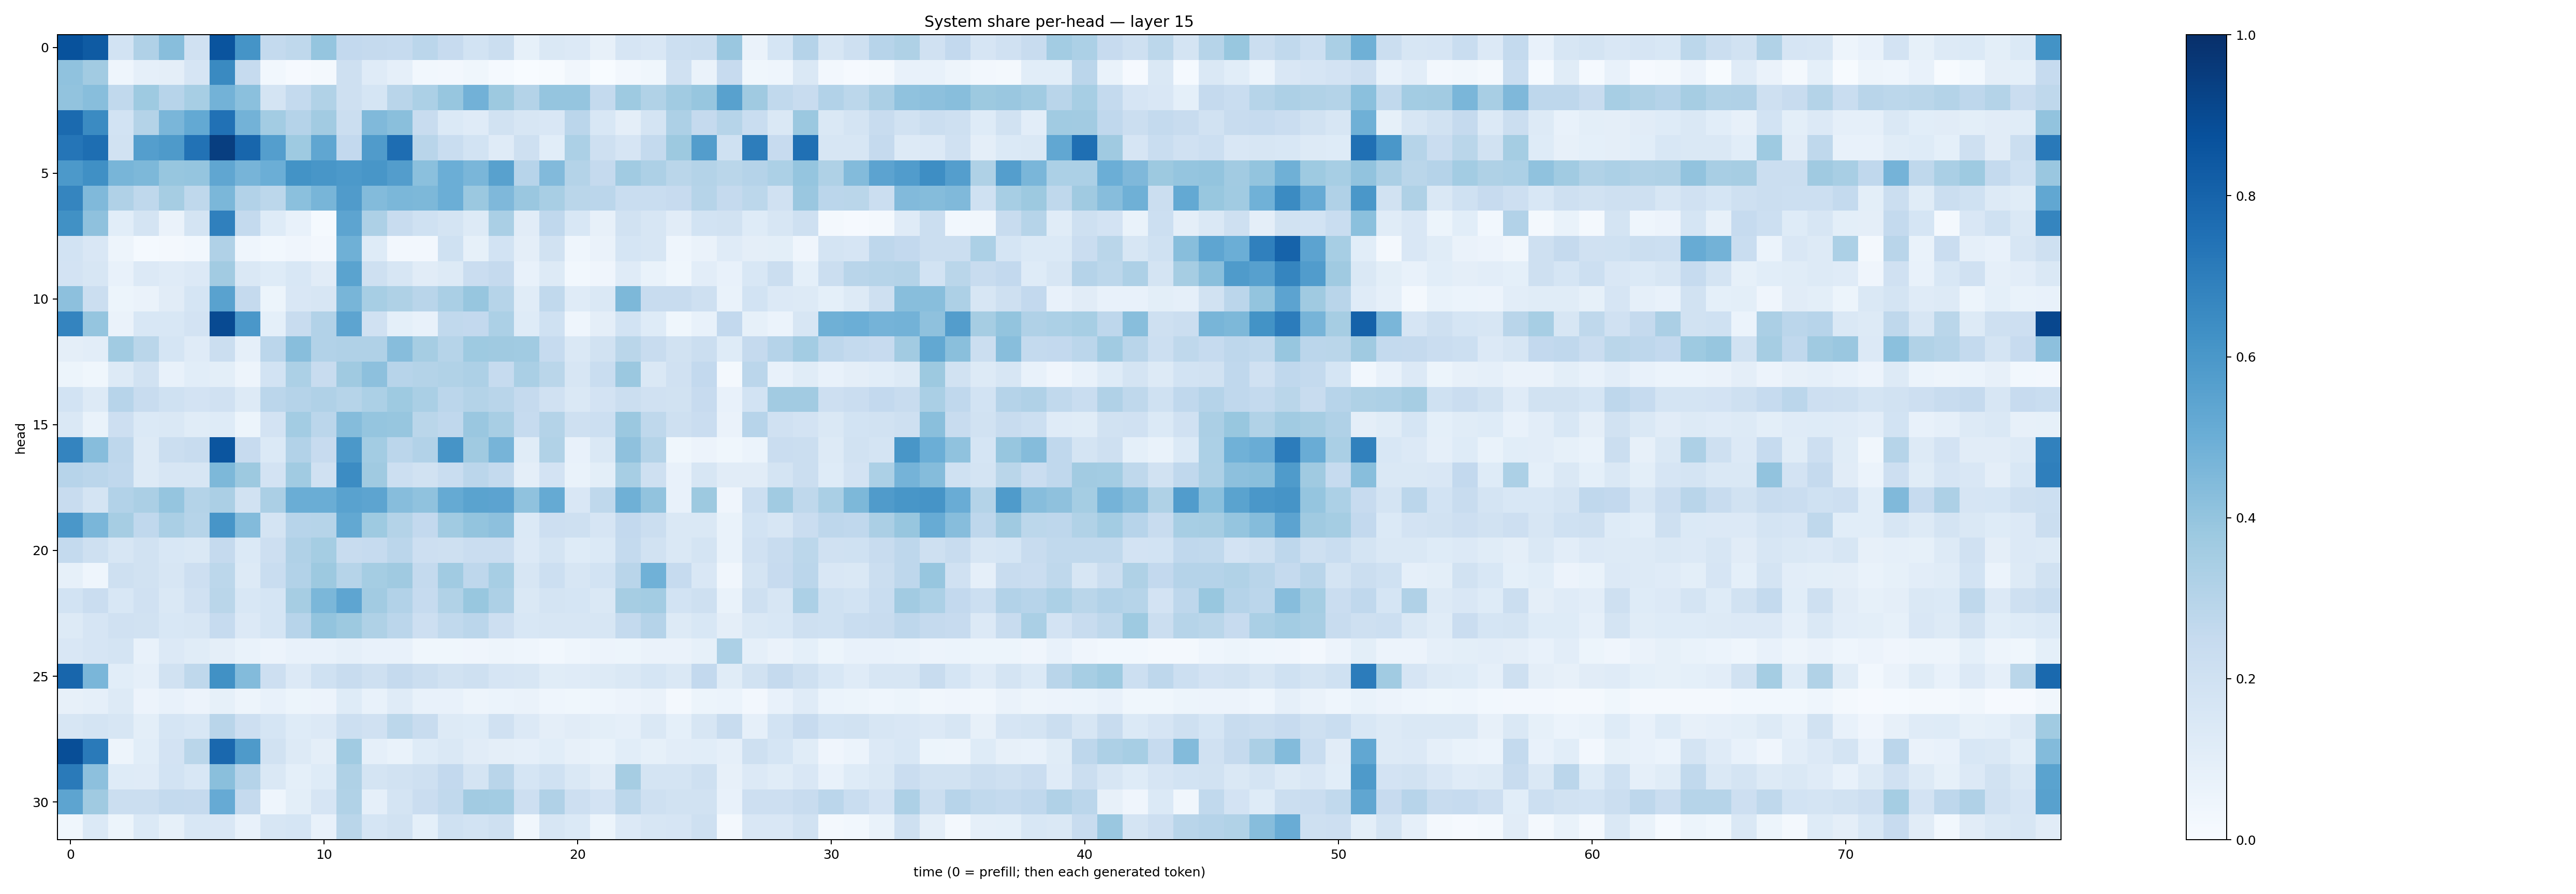

The data file committed next to this chart (first rows):
0.8689064, 0.8352848, 0.18501227, 0.32027018, 0.42880067, 0.19791341, 0.8628572, 0.6140243, 0.25780582, 0.27283528, 0.3946029, 0.2615825, 0.25161898, 0.2489385, 0.2826531, 0.2425793, 0.18534718, 0.22284031, 0.084746316, 0.14466527, 0.13522233, 0.078600965, 0.16683955, 0.15000431
0.41, 0.3612, 0.04466, 0.08866, 0.09436, 0.1652, 0.6541, 0.2492, 0.02895, 0.009964, 0.0174, 0.2036, 0.1187, 0.08964, 0.02918, 0.02589, 0.03554, 0.01525, 0.002522, 0.005654, 0.0325, 0.00279, 0.02447, 0.0363
0.4027, 0.4267, 0.2643, 0.3717, 0.2946, 0.3447, 0.4777, 0.4206, 0.1744, 0.2552, 0.3139, 0.2053, 0.171, 0.2899, 0.3292, 0.3945, 0.4827, 0.3773, 0.3069, 0.3961, 0.3977, 0.2545, 0.3723, 0.3134
0.7753, 0.6505, 0.1866, 0.3082, 0.4612, 0.5214, 0.7461, 0.4772, 0.3557, 0.3036, 0.3627, 0.2232, 0.4465, 0.4229, 0.235, 0.1378, 0.1205, 0.1884, 0.1588, 0.1496, 0.2828, 0.1557, 0.09397, 0.1755
0.7307, 0.7594, 0.1888, 0.5696, 0.5886, 0.7448, 0.9437, 0.7897, 0.5669, 0.3733, 0.5328, 0.2611, 0.5815, 0.7639, 0.2903, 0.2307, 0.1848, 0.121, 0.2081, 0.1081, 0.3314, 0.2063, 0.1651, 0.2568
0.5936, 0.6301, 0.4652, 0.4547, 0.392, 0.3968, 0.5332, 0.471, 0.4965, 0.6192, 0.602, 0.5904, 0.6026, 0.5727, 0.4185, 0.4983, 0.4643, 0.5565, 0.2949, 0.4416, 0.3071, 0.2501, 0.3658, 0.3257
0.6697, 0.446, 0.3169, 0.2724, 0.3512, 0.2733, 0.4601, 0.3098, 0.2797, 0.4182, 0.4654, 0.5808, 0.4381, 0.4593, 0.4552, 0.4975, 0.3809, 0.4503, 0.3838, 0.3409, 0.2887, 0.2849, 0.2344, 0.2333
0.6252, 0.4116, 0.1085, 0.1733, 0.06319, 0.1776, 0.6879, 0.2541, 0.1246, 0.07063, 0.01441, 0.54, 0.3246, 0.2355, 0.1995, 0.1758, 0.1259, 0.3393, 0.1094, 0.2678, 0.1538, 0.07977, 0.189, 0.1609
0.1875, 0.1521, 0.04844, 0.0143, 0.02217, 0.03085, 0.3196, 0.04608, 0.03016, 0.04055, 0.02545, 0.4909, 0.1245, 0.02618, 0.0264, 0.2016, 0.08265, 0.1865, 0.09708, 0.1884, 0.0444, 0.06398, 0.1681, 0.1605
0.1828, 0.1603, 0.07156, 0.1344, 0.1199, 0.1351, 0.3631, 0.1423, 0.1217, 0.1553, 0.1106, 0.5507, 0.2095, 0.1635, 0.1095, 0.1255, 0.228, 0.2533, 0.07073, 0.1315, 0.03008, 0.04112, 0.1196, 0.06971
0.4158, 0.2216, 0.05392, 0.06346, 0.1104, 0.1696, 0.5511, 0.2536, 0.05245, 0.1486, 0.1629, 0.4683, 0.3475, 0.3208, 0.2902, 0.3394, 0.3937, 0.3, 0.1159, 0.265, 0.1176, 0.1471, 0.4565, 0.2391
0.6722, 0.3952, 0.06511, 0.1561, 0.1532, 0.1834, 0.8964, 0.5988, 0.09141, 0.2356, 0.3121, 0.5428, 0.198, 0.09272, 0.07143, 0.2619, 0.2596, 0.3285, 0.1223, 0.2029, 0.04557, 0.09639, 0.185, 0.1242
0.09441, 0.1054, 0.3641, 0.2887, 0.1705, 0.1178, 0.2209, 0.08879, 0.2813, 0.4272, 0.3109, 0.3178, 0.3188, 0.4324, 0.3506, 0.3007, 0.3741, 0.3691, 0.3667, 0.2464, 0.1477, 0.1877, 0.2852, 0.2394
0.05142, 0.03516, 0.1327, 0.1922, 0.07461, 0.1082, 0.1009, 0.04739, 0.1866, 0.3299, 0.2419, 0.3695, 0.4146, 0.2949, 0.3081, 0.3138, 0.3279, 0.2498, 0.338, 0.2865, 0.1639, 0.2318, 0.3827, 0.1425
0.1874, 0.131, 0.2964, 0.2345, 0.2031, 0.1819, 0.1973, 0.1265, 0.2814, 0.303, 0.3187, 0.2987, 0.3295, 0.3746, 0.3377, 0.2836, 0.3065, 0.2903, 0.2515, 0.1964, 0.1433, 0.1806, 0.2265, 0.1962
0.1412, 0.06707, 0.2114, 0.1381, 0.1458, 0.1148, 0.1247, 0.05148, 0.1798, 0.3572, 0.2847, 0.4372, 0.3963, 0.3921, 0.2887, 0.2691, 0.3845, 0.3417, 0.2465, 0.3069, 0.2036, 0.2151, 0.3822, 0.2699
0.6728, 0.431, 0.2745, 0.1268, 0.2262, 0.2382, 0.8584, 0.2437, 0.1403, 0.3115, 0.246, 0.5973, 0.3567, 0.2823, 0.3124, 0.6118, 0.3672, 0.4694, 0.116, 0.3145, 0.07708, 0.1443, 0.4129, 0.3062
0.2941, 0.2816, 0.2662, 0.1327, 0.1571, 0.1636, 0.4564, 0.3769, 0.1808, 0.3639, 0.1958, 0.6468, 0.3705, 0.2163, 0.1899, 0.2334, 0.2848, 0.2564, 0.0974, 0.1814, 0.06817, 0.09926, 0.3462, 0.2042
0.2387, 0.1735, 0.3087, 0.3336, 0.398, 0.3067, 0.3354, 0.1925, 0.332, 0.5002, 0.5023, 0.5509, 0.5423, 0.4331, 0.4094, 0.5171, 0.5484, 0.5435, 0.4094, 0.5179, 0.1513, 0.2713, 0.49, 0.4037
0.5988, 0.4637, 0.3497, 0.2675, 0.3369, 0.2984, 0.6062, 0.4407, 0.1766, 0.2957, 0.2977, 0.5263, 0.3732, 0.3072, 0.2596, 0.3667, 0.4018, 0.4152, 0.1371, 0.2112, 0.2093, 0.1663, 0.2596, 0.2217
0.2547, 0.2073, 0.1563, 0.191, 0.1544, 0.1452, 0.2526, 0.1386, 0.2121, 0.3174, 0.3533, 0.2389, 0.2479, 0.2845, 0.2111, 0.2088, 0.2283, 0.2268, 0.134, 0.1784, 0.1234, 0.1403, 0.2556, 0.1947
0.08402, 0.04595, 0.2063, 0.1945, 0.1582, 0.2117, 0.2779, 0.1322, 0.2319, 0.3103, 0.3775, 0.2978, 0.3532, 0.3706, 0.2561, 0.366, 0.2742, 0.3461, 0.1635, 0.215, 0.1591, 0.1864, 0.2921, 0.4844
0.1863, 0.2266, 0.1558, 0.1983, 0.1415, 0.1971, 0.2873, 0.1553, 0.1717, 0.351, 0.4595, 0.5357, 0.3624, 0.3087, 0.249, 0.3146, 0.3873, 0.326, 0.1417, 0.1767, 0.1703, 0.143, 0.3484, 0.3593
0.1291, 0.1656, 0.1989, 0.1894, 0.1542, 0.1592, 0.2469, 0.1332, 0.1686, 0.2949, 0.4004, 0.3773, 0.3223, 0.2839, 0.2129, 0.2639, 0.2813, 0.2135, 0.1552, 0.1592, 0.1622, 0.1581, 0.2544, 0.3014
0.1523, 0.1652, 0.1774, 0.07715, 0.1328, 0.1156, 0.09515, 0.06874, 0.05523, 0.07185, 0.07133, 0.08917, 0.0738, 0.07309, 0.03627, 0.03698, 0.04028, 0.04896, 0.04344, 0.02784, 0.04512, 0.05843, 0.05353, 0.06326
0.7907, 0.4618, 0.1079, 0.08982, 0.1948, 0.2713, 0.6281, 0.4385, 0.2133, 0.1354, 0.1999, 0.2397, 0.2058, 0.2533, 0.2219, 0.1934, 0.2081, 0.165, 0.1637, 0.1149, 0.1184, 0.1316, 0.142, 0.1716
0.07927, 0.08613, 0.1258, 0.05659, 0.07137, 0.05765, 0.08436, 0.04771, 0.07397, 0.052, 0.05691, 0.1217, 0.07593, 0.1188, 0.07604, 0.07564, 0.04997, 0.05974, 0.06418, 0.04402, 0.03819, 0.0464, 0.05501, 0.06513
0.1626, 0.1739, 0.1615, 0.1007, 0.171, 0.1553, 0.2901, 0.2117, 0.1682, 0.1214, 0.1333, 0.2165, 0.197, 0.2798, 0.236, 0.1251, 0.122, 0.1978, 0.1349, 0.09638, 0.1098, 0.1005, 0.08729, 0.1461
0.8856, 0.7114, 0.047, 0.1069, 0.1802, 0.2862, 0.7822, 0.5877, 0.1928, 0.1255, 0.09575, 0.3642, 0.08806, 0.06966, 0.1214, 0.1479, 0.11, 0.09408, 0.08781, 0.1083, 0.08146, 0.06906, 0.1055, 0.08476
0.712, 0.4158, 0.1244, 0.1177, 0.1848, 0.1542, 0.4244, 0.3019, 0.1465, 0.09298, 0.1249, 0.3216, 0.1728, 0.1918, 0.2101, 0.2598, 0.1784, 0.2922, 0.1694, 0.2019, 0.1408, 0.1102, 0.3508, 0.1797
0.541, 0.3679, 0.2242, 0.2243, 0.2558, 0.2511, 0.5128, 0.2539, 0.04637, 0.1001, 0.1662, 0.3148, 0.08756, 0.1753, 0.2271, 0.2628, 0.3603, 0.3589, 0.2146, 0.3184, 0.2131, 0.1817, 0.2807, 0.207
0.03604, 0.1406, 0.05195, 0.1368, 0.08462, 0.1542, 0.1507, 0.07422, 0.1615, 0.1718, 0.07331, 0.2857, 0.1686, 0.1921, 0.09253, 0.2015, 0.1869, 0.2058, 0.03502, 0.1598, 0.1388, 0.05221, 0.1342, 0.1582
